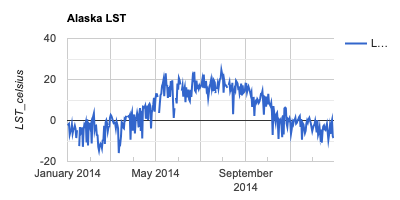

The table this chart was drawn from, first rows:
system:time_start, LST_Day_1km
Jan 1, 2014, -2.349
Jan 2, 2014, -2.019
Jan 3, 2014, -1.593
Jan 4, 2014, -6.827
Jan 5, 2014, -5.358
Jan 6, 2014, -4.674
Jan 7, 2014, -2.07
Jan 8, 2014, -6.254
Jan 9, 2014, -4.444
Jan 10, 2014, -4.044
Jan 11, 2014, -2.568
Jan 12, 2014, -4.138
Jan 13, 2014, -8.553
Jan 14, 2014, -4.737
Jan 15, 2014, 
Jan 16, 2014, 
Jan 17, 2014, -12.52
Jan 18, 2014, -3.172
Jan 19, 2014, -6.353
Jan 20, 2014, -5.565
Jan 21, 2014, -3.318
Jan 22, 2014, -12.85
Jan 23, 2014, -4.576
Jan 24, 2014, -1.998
Jan 25, 2014, -2.707
Jan 26, 2014, -1.026
Jan 27, 2014, -10.67
Jan 28, 2014, 0.61
Jan 29, 2014, -12.15
Jan 30, 2014, -1.385
Jan 31, 2014, -1.683
Feb 1, 2014, -3.372
Feb 2, 2014, -1.841
Feb 3, 2014, -11.25
Feb 4, 2014, 0.607
Feb 5, 2014, 1.991
Feb 6, 2014, 3.45
Feb 7, 2014, -4.538
Feb 8, 2014, -2.56
Feb 9, 2014, -2.462
Feb 10, 2014, -7.004
Feb 11, 2014, -7.251
Feb 12, 2014, -12.85
Feb 13, 2014, -14.64
Feb 14, 2014, -12.32
Feb 15, 2014, -11.3
Feb 16, 2014, -11.85
Feb 17, 2014, -13.41
Feb 18, 2014, -9.705
Feb 19, 2014, -9.558
Feb 20, 2014, -2.557
Feb 21, 2014, -11.41
Feb 22, 2014, -0.938
Feb 23, 2014, 0.108
Feb 24, 2014, -1.401
Feb 25, 2014, -5.185
Feb 26, 2014, -3.094
Feb 27, 2014, -2.954
Feb 28, 2014, 1.39
Mar 1, 2014, 2.69
... 304 more rows
